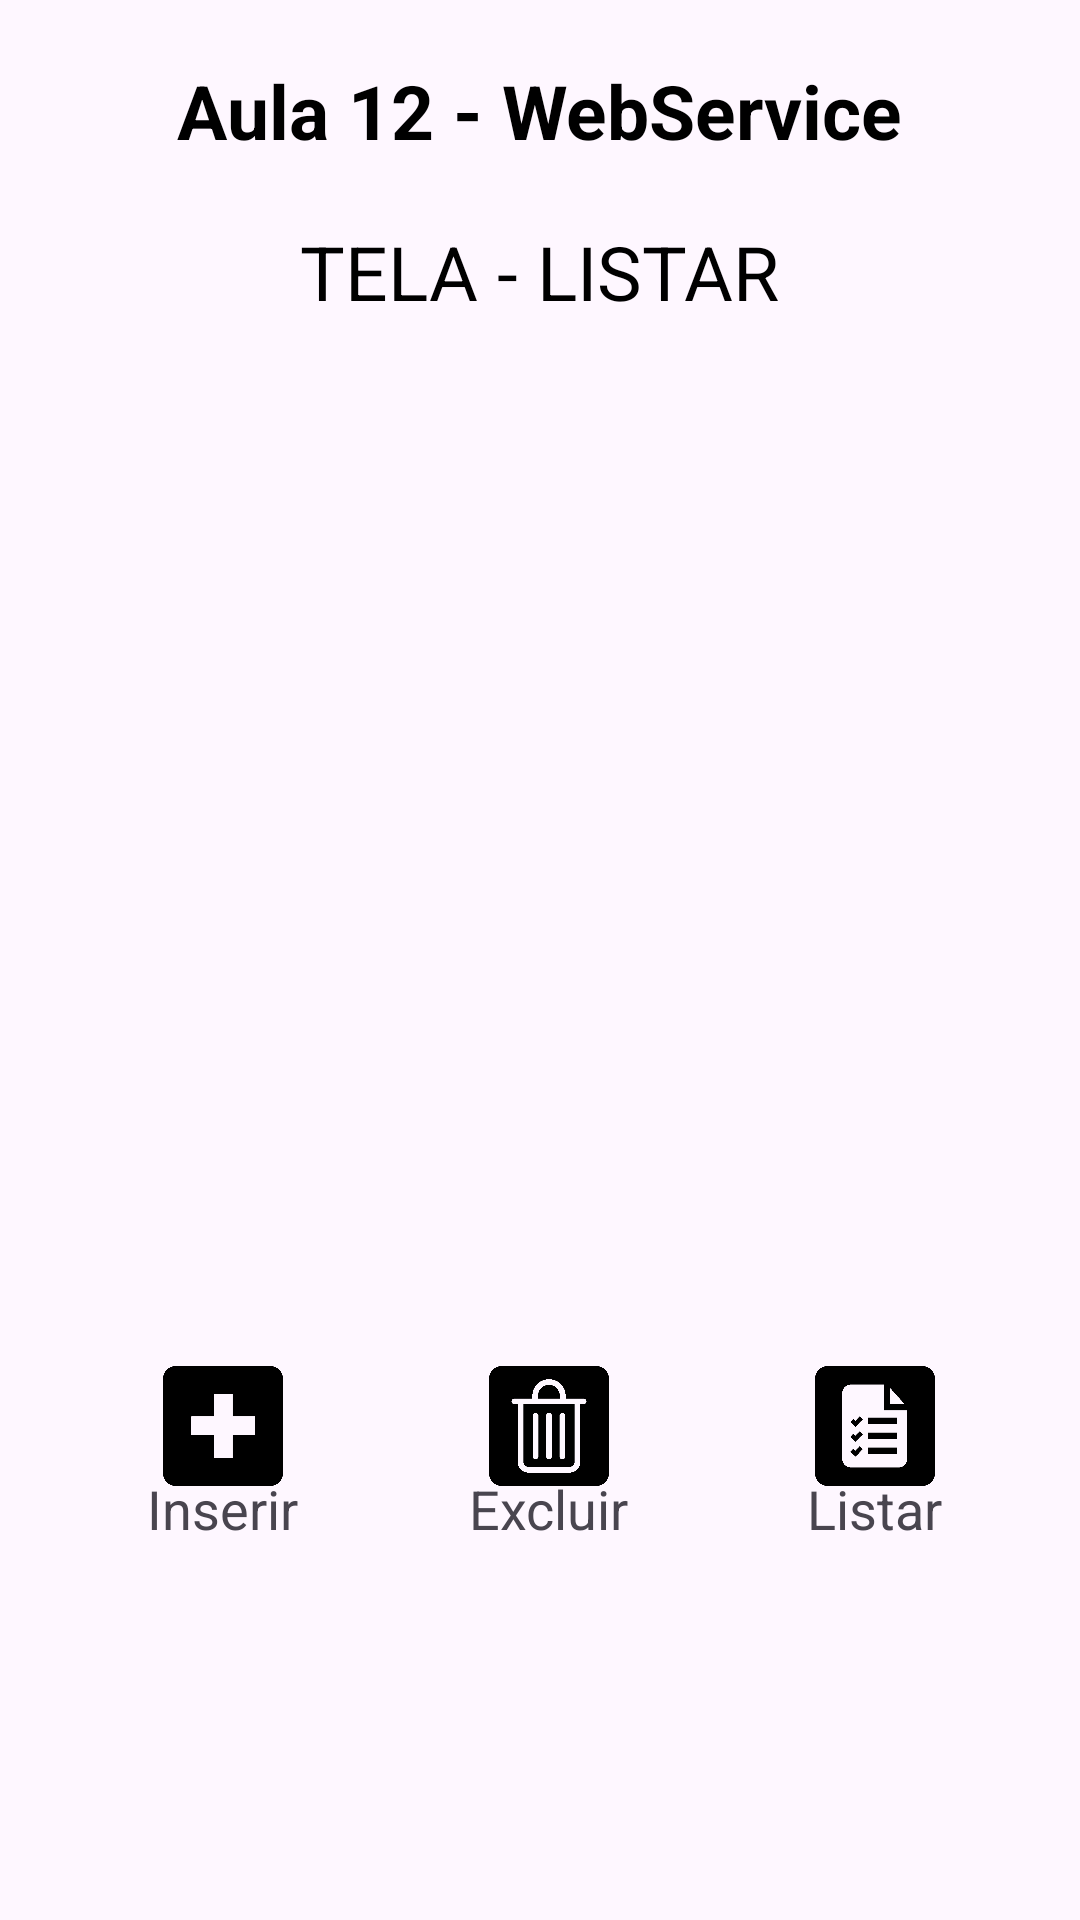

Layout XML and referenced resources for this Android screen:
<!-- AndroidManifest.xml: application theme Theme.Aula12WebService -->
<!-- res/layout/activity_listar.xml -->
<?xml version="1.0" encoding="utf-8"?>
<RelativeLayout xmlns:android="http://schemas.android.com/apk/res/android"
    android:layout_width="match_parent"
    android:layout_height="match_parent"
    android:padding="20sp">

    <TextView
        android:id="@+id/texto1"
        android:layout_width="wrap_content"
        android:layout_height="wrap_content"
        android:text="@string/app_name"
        android:textColor="@color/black"
        android:layout_centerHorizontal="true"
        android:textSize="25sp"
        android:textStyle="bold"
        android:layout_marginBottom="20sp"/>

    <TextView
        android:id="@+id/texto2"
        android:layout_width="wrap_content"
        android:layout_height="wrap_content"
        android:layout_below="@id/texto1"
        android:text="TELA - LISTAR"
        android:textColor="@color/black"
        android:layout_centerHorizontal="true"
        android:textSize="25sp"
        android:layout_marginBottom="20sp"/>

    <androidx.recyclerview.widget.RecyclerView
        android:id="@+id/lista"
        android:layout_width="match_parent"
        android:layout_height="wrap_content"
        android:layout_below="@id/texto2"
        android:layout_above="@id/botoes"
        android:layout_marginVertical="30sp"/>

    <include layout="@layout/layout_botoes"
        android:id="@+id/botoes"
        android:layout_width="match_parent"
        android:layout_height="wrap_content"
        android:layout_alignParentBottom="true"/>

</RelativeLayout>
<!-- res/layout/layout_botoes.xml (included above) -->
<?xml version="1.0" encoding="utf-8"?>
<LinearLayout xmlns:android="http://schemas.android.com/apk/res/android"
    android:orientation="horizontal"
    android:layout_width="match_parent"
    android:layout_height="wrap_content"
    android:weightSum="4">
        <RelativeLayout
            android:id="@+id/btnBusca"
            android:layout_width="wrap_content"
            android:layout_height="wrap_content"
            android:layout_weight="1">
            <ImageView
                android:id="@+id/buscar"
                android:layout_width="wrap_content"
                android:layout_height="40dp"
                android:layout_centerHorizontal="true"
                android:src="@drawable/buscar"/>
            <TextView
                android:id="@+id/t1"
                android:layout_width="wrap_content"
                android:layout_height="wrap_content"
                android:text="Buscar"
                android:layout_centerHorizontal="true"
                android:layout_below="@id/buscar"
                android:layout_marginTop="-5sp"
                android:textSize="18sp"/>
        </RelativeLayout>
    <RelativeLayout
        android:id="@+id/btnInsere"
        android:layout_width="wrap_content"
        android:layout_height="wrap_content"
        android:layout_weight="1">
        <ImageView
            android:id="@+id/inserir"
            android:layout_width="wrap_content"
            android:layout_height="40dp"
            android:layout_centerHorizontal="true"
            android:src="@drawable/inserir"/>
        <TextView
            android:id="@+id/t2"
            android:layout_width="wrap_content"
            android:layout_height="wrap_content"
            android:text="Inserir"
            android:layout_centerHorizontal="true"
            android:layout_below="@id/inserir"
            android:layout_marginTop="-5sp"
            android:textSize="18sp"/>
    </RelativeLayout>
    <RelativeLayout
        android:id="@+id/btnDelete"
        android:layout_width="wrap_content"
        android:layout_height="wrap_content"
        android:layout_weight="1">
        <ImageView
            android:id="@+id/excluir"
            android:layout_width="wrap_content"
            android:layout_height="40dp"
            android:layout_centerHorizontal="true"
            android:src="@drawable/excluir"/>
        <TextView
            android:id="@+id/t3"
            android:layout_width="wrap_content"
            android:layout_height="wrap_content"
            android:text="Excluir"
            android:layout_centerHorizontal="true"
            android:layout_below="@id/excluir"
            android:layout_marginTop="-5sp"
            android:textSize="18sp"/>
    </RelativeLayout>
    <RelativeLayout
        android:id="@+id/btnLista"
        android:layout_width="wrap_content"
        android:layout_height="wrap_content"
        android:layout_weight="1">
        <ImageView
            android:id="@+id/listar"
            android:layout_width="wrap_content"
            android:layout_height="40dp"
            android:layout_centerHorizontal="true"
            android:src="@drawable/listar"/>
        <TextView
            android:id="@+id/t4"
            android:layout_width="wrap_content"
            android:layout_height="wrap_content"
            android:text="Listar"
            android:layout_centerHorizontal="true"
            android:layout_below="@id/listar"
            android:layout_marginTop="-5sp"
            android:textSize="18sp"/>
    </RelativeLayout>
</LinearLayout>
<!-- resources referenced by this layout -->
<resources>
  <!-- drawable excluir: png bitmap (drawable-nodpi, 9856 bytes) -->
  <!-- drawable inserir: png bitmap (drawable-nodpi, 8851 bytes) -->
  <!-- drawable listar: png bitmap (drawable-nodpi, 11347 bytes) -->
  <string name="app_name">Aula 12 - WebService</string>
  <style name="Theme.Aula12WebService" parent="Base.Theme.Aula12WebService" />
  <style name="Base.Theme.Aula12WebService" parent="Theme.Material3.DayNight.NoActionBar">
          
          
      </style>
  <!-- not gathered from this repository: default colours our renderer supplied (Android Studio template values) -->
  <color name="black">#FF000000</color>
</resources>
